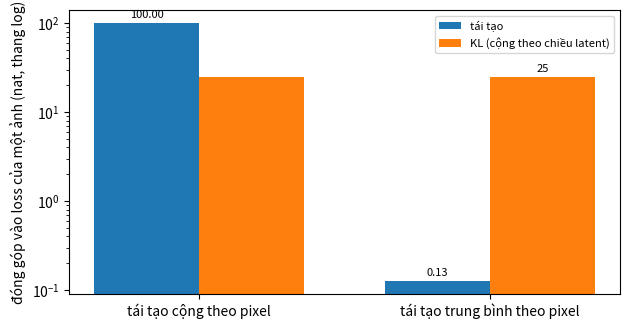
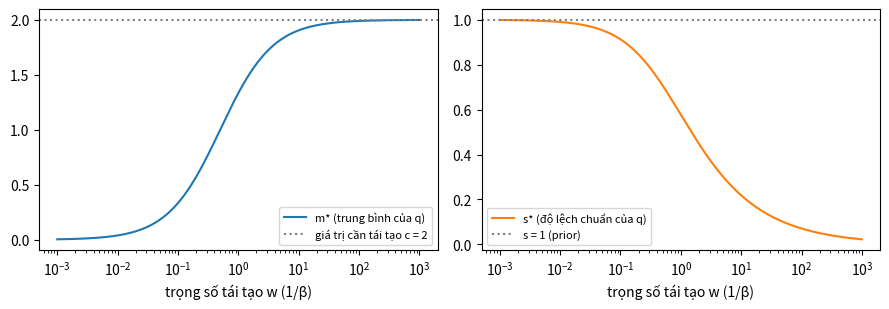
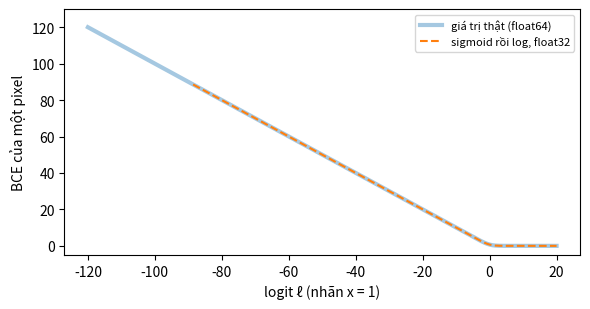

Here is the Python script that generated these plots, in order:
# %% [markdown]
# **ELBO có hai hạng kéo ngược nhau.** Loss của VAE là "tái tạo" (decoder phải dựng lại $x$ từ $z$) cộng "KL" (encoder không được trôi xa prior). Hai hạng này phải cùng **đơn vị**, nếu không một hạng nuốt hạng kia. Hình dưới lấy số liệu điển hình của một VAE trên ảnh $28\times28$ (784 pixel) cỡ vài epoch: tái tạo khoảng 100 nat mỗi ảnh (cỡ 0.13 nat mỗi pixel) và KL khoảng 25 nat mỗi ảnh. Nhìn hai cột: nếu tái tạo được **cộng theo pixel** thì hai hạng cùng cỡ; nếu bị **trung bình theo pixel** (mặc định `reduction="mean"` của nhiều hàm loss) thì tái tạo chỉ còn 0.13, bằng một phần nghìn KL. Trục dùng thang log.

# %%
import numpy as np
import matplotlib.pyplot as plt

recon_per_image, kl_per_image, pixels = 100.0, 25.0, 784
fig, ax = plt.subplots(figsize=(6.4, 3.4))
labels = ["tái tạo cộng theo pixel", "tái tạo trung bình theo pixel"]
recon = [recon_per_image, recon_per_image / pixels]
x = np.arange(2)
ax.bar(x - 0.18, recon, width=0.36, label="tái tạo")
ax.bar(x + 0.18, [kl_per_image] * 2, width=0.36, label="KL (cộng theo chiều latent)")
ax.set_yscale("log")
ax.set_xticks(x)
ax.set_xticklabels(labels)
ax.set_ylabel("đóng góp vào loss của một ảnh (nat, thang log)")
ax.legend(fontsize=8)
for xi, r in zip(x, recon):
    ax.text(xi - 0.18, r * 1.15, f"{r:.2f}", ha="center", fontsize=8)
ax.text(x[1] + 0.18, kl_per_image * 1.15, f"{kl_per_image:.0f}", ha="center", fontsize=8)
plt.tight_layout()
plt.show()

# %% [markdown]
# **Điều gì xảy ra khi KL lấn át?** Thu bài toán về một chiều latent và một "ảnh" chỉ có một con số cần tái tạo $c=2$. Encoder chọn $q=\mathcal N(m, s^2)$ và decoder tái tạo $\hat x=z$, nên tái tạo kỳ vọng là $w\big[(m-2)^2+s^2\big]$, trong đó $w$ là **trọng số của tái tạo so với KL** (lớn khi tái tạo được cộng theo pixel, nhỏ khi bị trung bình, và cũng tương đương $1/\beta$). KL của $q$ so với $\mathcal N(0,1)$ cộng vào. Nghiệm tối ưu (giải được bằng tay) là $m^*=\dfrac{4w}{2w+1}$ và $s^{*2}=\dfrac{1}{2w+1}$. Hình vẽ chúng theo $w$ (trục log). Nhìn bên trái hình: khi $w$ rất nhỏ thì $q$ làm gì? Encoder còn mang thông tin về $x$ (ở đây $c=2$) không? Đây là **posterior collapse**, và là lý do loss phải có đúng quy ước tổng/trung bình.

# %%
w = np.logspace(-3, 3, 200)
m_star = 4 * w / (2 * w + 1)
s_star = np.sqrt(1 / (2 * w + 1))
fig, ax = plt.subplots(1, 2, figsize=(9, 3.2))
ax[0].plot(w, m_star, label="m* (trung bình của q)")
ax[0].axhline(2, color="gray", ls=":", label="giá trị cần tái tạo c = 2")
ax[0].set_xscale("log")
ax[0].set_xlabel("trọng số tái tạo w (1/β)")
ax[0].legend(fontsize=8)
ax[1].plot(w, s_star, color="tab:orange", label="s* (độ lệch chuẩn của q)")
ax[1].axhline(1, color="gray", ls=":", label="s = 1 (prior)")
ax[1].set_xscale("log")
ax[1].set_xlabel("trọng số tái tạo w (1/β)")
ax[1].legend(fontsize=8)
plt.tight_layout()
plt.show()

# %% [markdown]
# **Tại sao nên tính BCE từ logits.** Với một pixel có nhãn $x=1$, BCE là $-\log\sigma(\ell)$. Cách "ngây thơ" là tính $\sigma(\ell)$ trước rồi lấy $\log$. Hình dưới so sánh cách đó, tính bằng **float32** (kiểu số mặc định của PyTorch), với giá trị thật tính bằng float64. Tìm điểm mà đường float32 đứt hoặc lệch: khi logit rất âm (decoder rất tự tin pixel là 0 nhưng nhãn là 1) thì chuyện gì xảy ra với loss và với gradient? Một hàm loss tốt phải đưa ra con số hữu hạn ngay cả ở đó.

# %%
ell = np.linspace(-120, 20, 500)
truth = np.log1p(np.exp(-ell.astype(np.float64)))
with np.errstate(all="ignore"):
    e32 = ell.astype(np.float32)
    naive = -np.log(np.float32(1) / (np.float32(1) + np.exp(-e32)))
fig, ax = plt.subplots(figsize=(6, 3.2))
ax.plot(ell, truth, label="giá trị thật (float64)", lw=3, alpha=0.4)
ax.plot(ell, naive, "--", label="sigmoid rồi log, float32")
ax.set_ylim(-5, 130)
ax.set_xlabel("logit ℓ (nhãn x = 1)")
ax.set_ylabel("BCE của một pixel")
ax.legend(fontsize=8)
plt.tight_layout()
plt.show()
